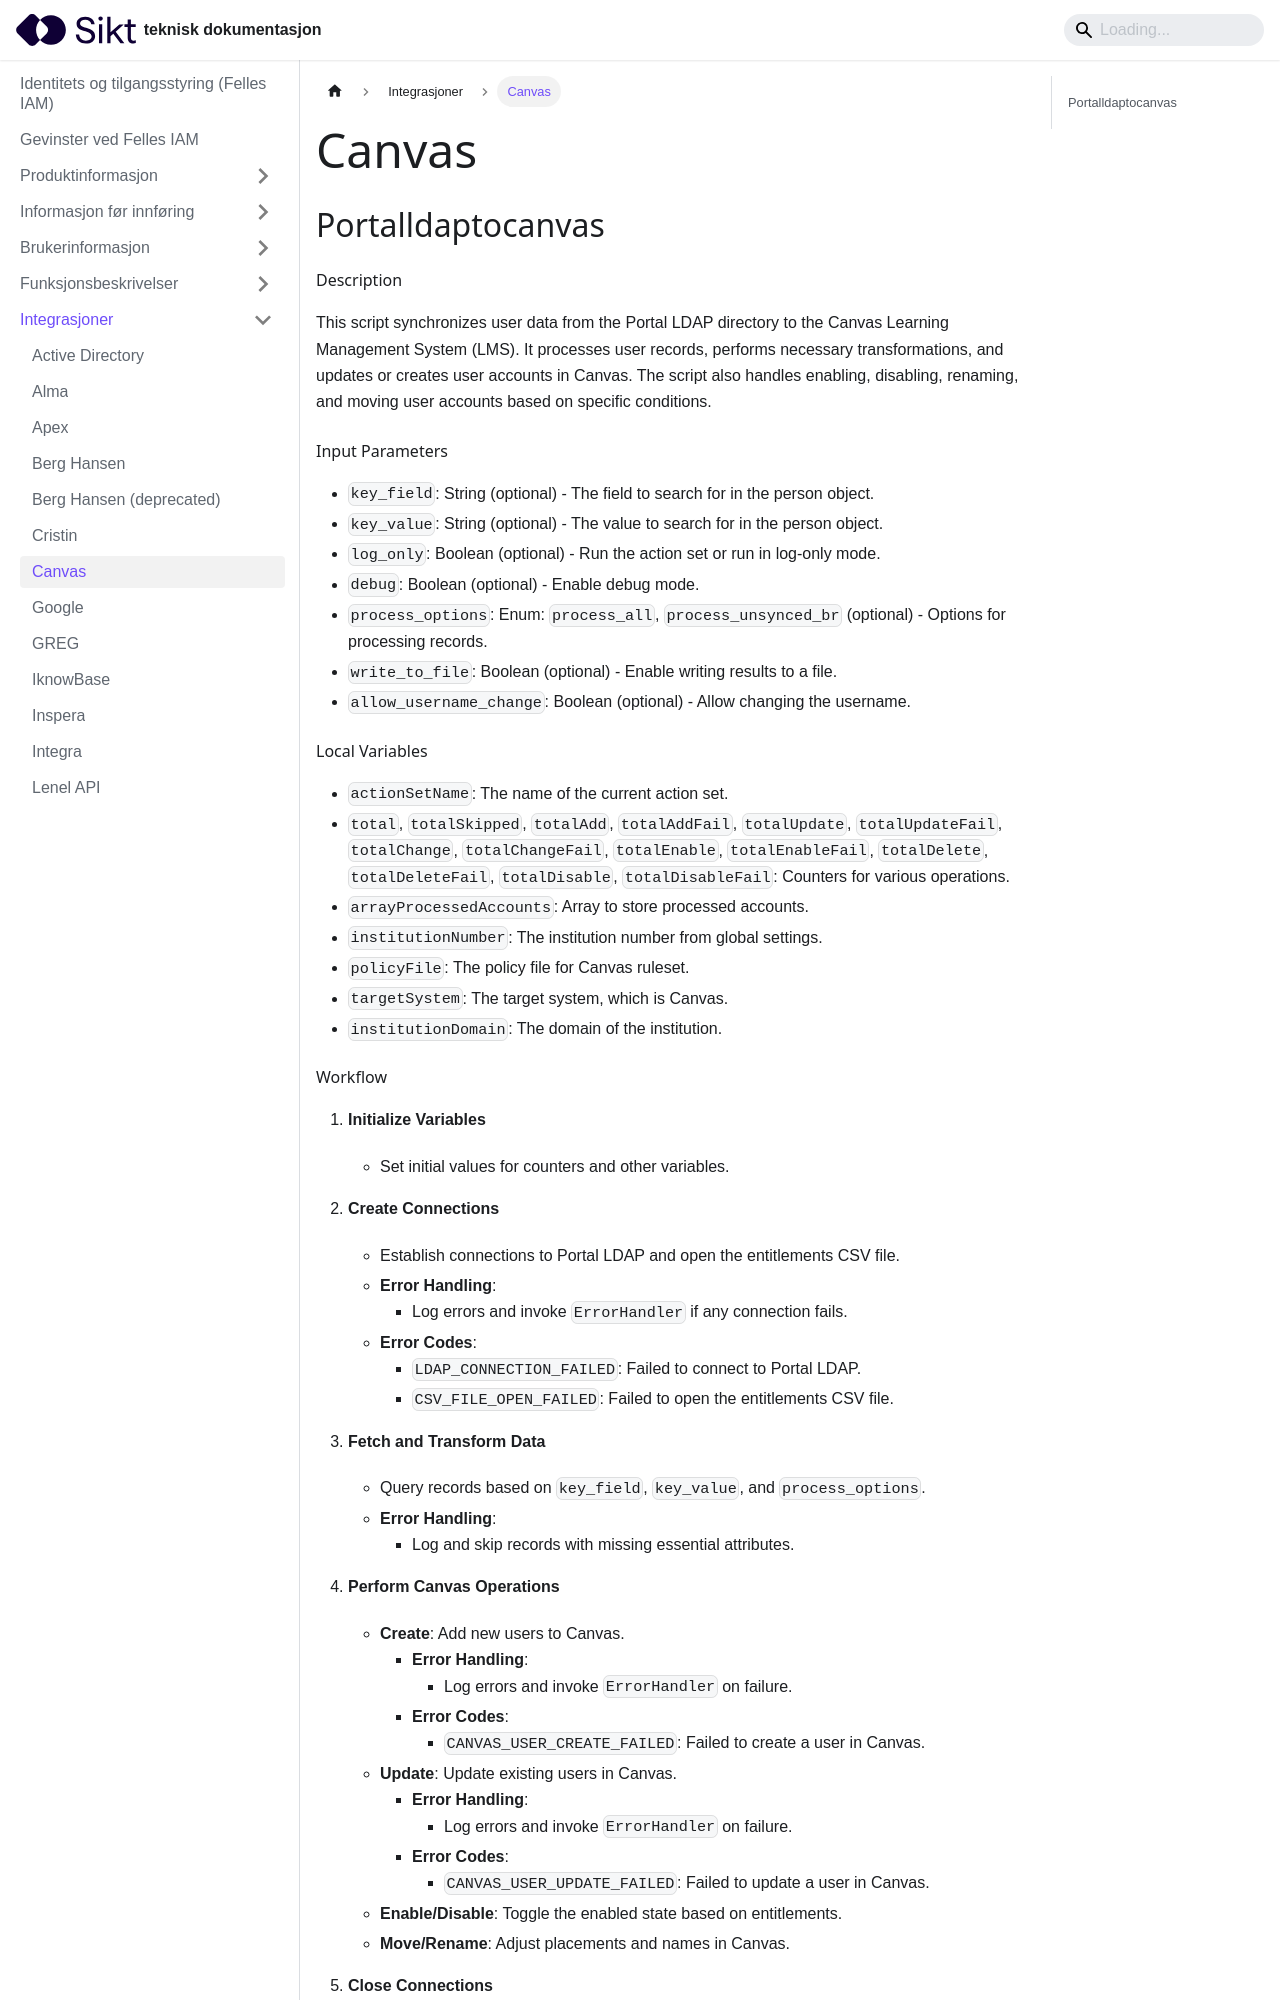

repository: sikt-no/docs · page: docs/iam/integrasjoner/Canvas/index.html · generator: docusaurus

---
title: Canvas
---

## Portalldaptocanvas

#### Description
This script synchronizes user data from the Portal LDAP directory to the Canvas Learning Management System (LMS). It processes user records, performs necessary transformations, and updates or creates user accounts in Canvas. The script also handles enabling, disabling, renaming, and moving user accounts based on specific conditions.

#### Input Parameters
- `key_field`: String (optional) - The field to search for in the person object.
- `key_value`: String (optional) - The value to search for in the person object.
- `log_only`: Boolean (optional) - Run the action set or run in log-only mode.
- `debug`: Boolean (optional) - Enable debug mode.
- `process_options`: Enum: `process_all`, `process_unsynced_br` (optional) - Options for processing records.
- `write_to_file`: Boolean (optional) - Enable writing results to a file.
- `allow_username_change`: Boolean (optional) - Allow changing the username.

#### Local Variables
- `actionSetName`: The name of the current action set.
- `total`, `totalSkipped`, `totalAdd`, `totalAddFail`, `totalUpdate`, `totalUpdateFail`, `totalChange`, `totalChangeFail`, `totalEnable`, `totalEnableFail`, `totalDelete`, `totalDeleteFail`, `totalDisable`, `totalDisableFail`: Counters for various operations.
- `arrayProcessedAccounts`: Array to store processed accounts.
- `institutionNumber`: The institution number from global settings.
- `policyFile`: The policy file for Canvas ruleset.
- `targetSystem`: The target system, which is Canvas.
- `institutionDomain`: The domain of the institution.
